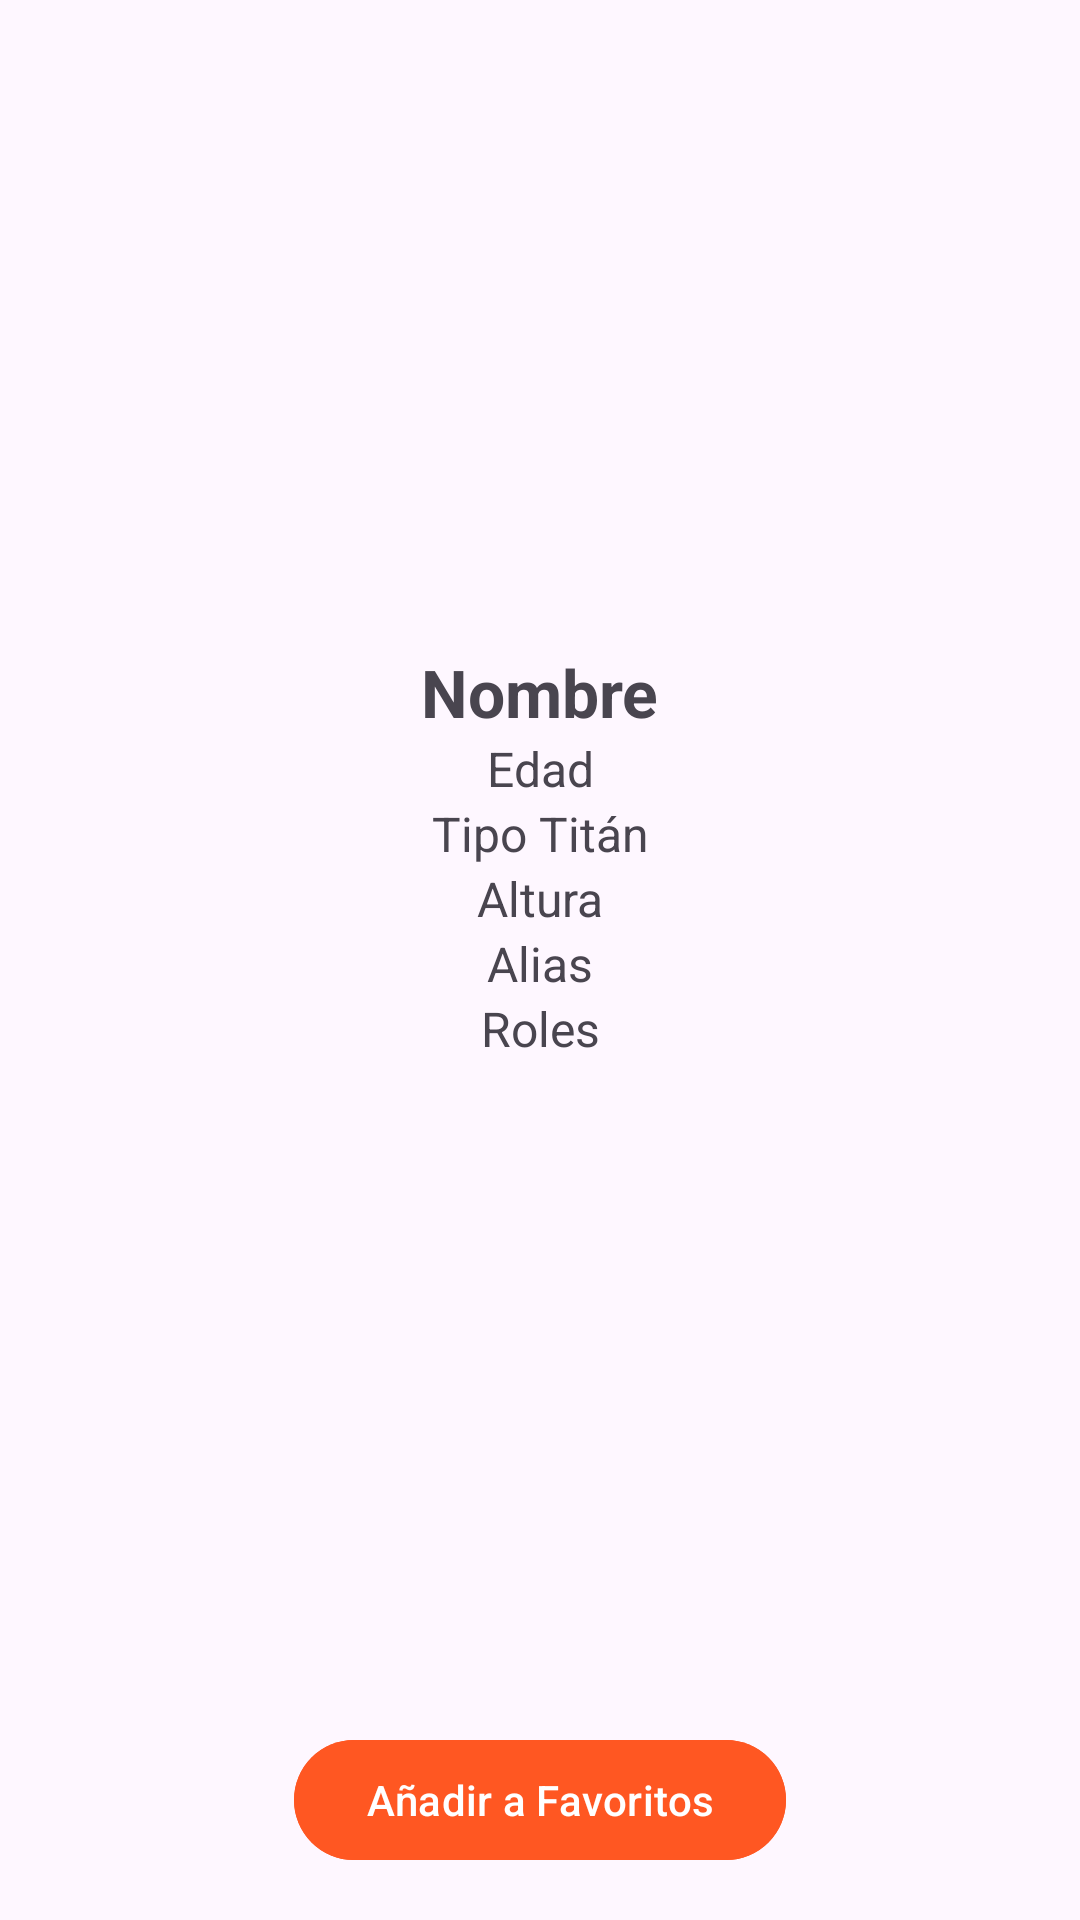

The Android layout XML behind this screen, and the referenced resources:
<!-- AndroidManifest.xml: application theme Theme.AOTApp -->
<!-- res/layout/activity_detail.xml -->
<?xml version="1.0" encoding="utf-8"?>
<androidx.constraintlayout.widget.ConstraintLayout xmlns:android="http://schemas.android.com/apk/res/android"
    xmlns:app="http://schemas.android.com/apk/res-auto"
    android:layout_width="match_parent"
    android:layout_height="match_parent"
    android:padding="16dp">

    <ImageView
        android:id="@+id/imageViewCharacter"
        android:layout_width="200dp"
        android:layout_height="200dp"
        android:scaleType="centerCrop"
        android:contentDescription="Imagen del personaje"
        app:layout_constraintTop_toTopOf="parent"
        app:layout_constraintStart_toStartOf="parent"
        app:layout_constraintEnd_toEndOf="parent"/>

    <TextView
        android:id="@+id/textViewName"
        android:layout_width="wrap_content"
        android:layout_height="wrap_content"
        android:text="Nombre"
        android:textSize="22sp"
        android:textStyle="bold"
        app:layout_constraintTop_toBottomOf="@id/imageViewCharacter"
        app:layout_constraintStart_toStartOf="parent"
        app:layout_constraintEnd_toEndOf="parent"/>

    <TextView
        android:id="@+id/textViewAge"
        android:layout_width="wrap_content"
        android:layout_height="wrap_content"
        android:text="Edad"
        android:textSize="16sp"
        app:layout_constraintTop_toBottomOf="@id/textViewName"
        app:layout_constraintStart_toStartOf="parent"
        app:layout_constraintEnd_toEndOf="parent"/>

    <TextView
        android:id="@+id/textViewTitanType"
        android:layout_width="wrap_content"
        android:layout_height="wrap_content"
        android:text="Tipo Titán"
        android:textSize="16sp"
        app:layout_constraintTop_toBottomOf="@id/textViewAge"
        app:layout_constraintStart_toStartOf="parent"
        app:layout_constraintEnd_toEndOf="parent"/>

    <TextView
        android:id="@+id/textViewHeight"
        android:layout_width="wrap_content"
        android:layout_height="wrap_content"
        android:text="Altura"
        android:textSize="16sp"
        app:layout_constraintTop_toBottomOf="@id/textViewTitanType"
        app:layout_constraintStart_toStartOf="parent"
        app:layout_constraintEnd_toEndOf="parent"/>

    <TextView
        android:id="@+id/textViewAlias"
        android:layout_width="wrap_content"
        android:layout_height="wrap_content"
        android:text="Alias"
        android:textSize="16sp"
        app:layout_constraintTop_toBottomOf="@id/textViewHeight"
        app:layout_constraintStart_toStartOf="parent"
        app:layout_constraintEnd_toEndOf="parent"/>

    <TextView
        android:id="@+id/textViewRoles"
        android:layout_width="wrap_content"
        android:layout_height="wrap_content"
        android:text="Roles"
        android:textSize="16sp"
        app:layout_constraintTop_toBottomOf="@id/textViewAlias"
        app:layout_constraintStart_toStartOf="parent"
        app:layout_constraintEnd_toEndOf="parent"/>
    <com.google.android.material.button.MaterialButton
        android:id="@+id/btnFavorite"
        android:layout_width="wrap_content"
        android:layout_height="wrap_content"
        android:text="Añadir a Favoritos"
        android:textColor="@color/text_light"
        android:icon="@drawable/ic_favorite_border"
        android:backgroundTint="@color/secondary_orange"
        app:layout_constraintBottom_toBottomOf="parent"
        app:layout_constraintStart_toStartOf="parent"
        app:layout_constraintEnd_toEndOf="parent"/>
</androidx.constraintlayout.widget.ConstraintLayout>
<!-- resources referenced by this layout -->
<resources>
  <color name="secondary_orange">#FF5722</color>
  <color name="text_light">#FFFFFF</color>
  <style name="Theme.AOTApp" parent="Base.Theme.AOTApp" />
  <style name="Base.Theme.AOTApp" parent="Theme.Material3.DayNight.NoActionBar">
          
          
      </style>
</resources>
